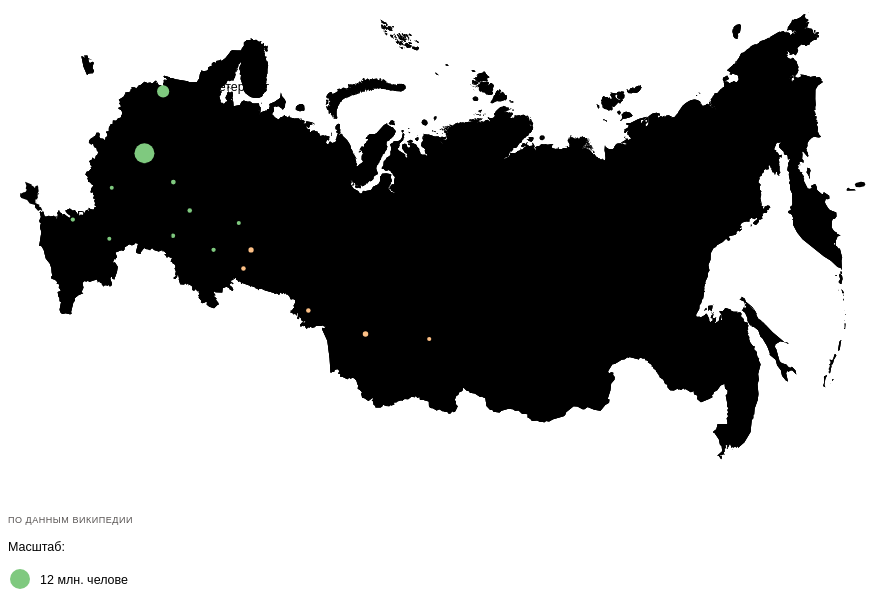
D3 v4 page, settled after 360 driven frames (6 s of simulated time); the page loaded 2 data file(s).


// ── js/main.js
// цвета для окраски точек в зависимости от их класса
var colors = {
    'europe': '#7fc97f',
    'siberia': '#fdc086'
};

// словарь для перевода типа объекта в данных в семантичный вид: страна, федеральный округ, субъект
var levels = {
    2: 'country',
    3: 'district',
    4: 'region'
};

// размеры картинки
var w = 900,
    h = 500;

// добавляем svg
var svg = d3.select('.content').append('svg')
    .attr('width', w)
    .attr('height', h)
    .append('g');
var regions_map = svg.append('g');

// задаём проекцию
var projection = d3.geoAlbers()
    .rotate([-105, 0])
    .center([-10, 65])
    .parallels([52, 64])
    .scale(650)
    .translate([w / 2, h / 2]);

var path = d3.geoPath()
    .projection(projection);

// загружаем данные о границах, рисуем карту
d3.json('data/regions-ru_q0_coast.json', function(data) {

    // добавляем границы
    regions_map.selectAll('path')
        .data(data.features)
        .enter()
        .append('path')
        .attr('d', path)
        .attr('class', function(d) { return levels[d.properties.level] }) // указываем класс: страна/округ/регион
        .attr('orderIndex', function(d) { return d.properties.orderIndex; })
        .append('title').text(function(d) { return d.properties.name; });

});

// создаём тултип, он пока не виден
var tooltip = d3.select("body").append("div")
    .attr("id", "tooltip")
    .style("opacity", 0);

// создаём инфоокно, оно пока не видно
var infopane = d3.select("body").append("div")
    .attr("id", "infopane")
    .style("opacity", 0);

// функция для отрисовки городов
(function drawCities() {
    // загружаем данные
    d3.tsv("data/cities.txt", function(data) {
        data.forEach(function(d) {
            // для каждой точки считаем базовую величину для определения радиуса
            d.rad = Math.sqrt(d.size / Math.PI);
        });

        // добавляем группы, в которых будут лежать круги и подписи
        var city = svg.selectAll("g.city")
            .data(data)
            .enter()
            .append("g")
            .attr("class", "city")
            .attr("transform", function(d) { return "translate(" + projection([d.lon, d.lat]) + ")"; });

        var citySize = d3.scaleLinear()
            .domain(d3.extent(data, function(d) { return d.rad; }))
            .range([2, 10]);

        // добавляем круги
        city.append("circle")
            .attr('class', 'city__circle')
            .attr("r", function(d) { return citySize(d.rad); })
            .style("fill", function(d) { return colors[d.color_group]; });

        // добавляем подписи
        city.append("text")
            .attr('class', 'city__name')
            .attr("x", function(d) { return citySize(d.rad) + 2;})
            .text(function(d) { return d.city; });

        // добавляем поведения по ховеру — появляется тултип
        city
            .on("mouseover", function(d) {
                tooltip.transition().delay(100).duration(300)
                    .style("opacity", 1);
                tooltip.text(d.size + ' тыс. человек')
                    .style("left", (d3.event.pageX < w/2 ? d3.event.pageX : d3.event.pageX - $('#tooltip').width()) + "px")
                    .style("top", (d3.event.pageY - 35) + "px");
            })
            .on("mouseout", function() {
                tooltip.transition().delay(100).duration(300)
                    .style("opacity", 0);
            });

        // добавляем поведения по клику — появляется инфоокно
        city
            .on("click", function(d) {
                infopane.html('<b>' + d.city + '</b><br>Города-миллионеры — категория городов на территории Российской Федерации, численность населения в пределах городской черты которых превышает 1 млн человек.').transition().delay(100).duration(300)
                    .style("opacity", 1);
                if (d3.event.pageX < w/2) {
                    infopane.style('left', '').style('right', '105px')
                } else {
                    infopane.style('left', '15px')
                }
            });

        // по клику на карту прячем инфоокно
        regions_map
            .on("click", function() {
                infopane.transition().delay(100).duration(300)
                    .style("opacity", 0);
            });

        // рисуем легенду
        (function addLegend() {
            var legend = $('<div>').attr({
                'id': 'legend'
            }).appendTo('body');

            legend.html('<svg width="120px" height="25px"><circle class="legend__circle" cx="12" cy="12" style="fill: rgb(127, 201, 127);" default_r="10" r="10"></circle><text y="17" x="32">12 млн. человек</text></svg>');
        })();

        // добавляем зум
        var zoom = d3.zoom()
            .scaleExtent([1, 10])
            .on("zoom", zoomed);

        function zoomed() {
            var transform = d3.zoomTransform(this);
            svg.attr("transform", "translate(" + transform.x + "," + transform.y + ")scale(" + transform.k + ")");
            $('.region').css('stroke-width', 1/transform.k + 'px');
            svg.selectAll("g.city").selectAll('.city__circle').attr('r', function(d) { return citySize(d.rad)/transform.k; });
            svg.selectAll("g.city").selectAll('.city__name')
                .attr("x", function(d) { return citySize(d.rad)/transform.k + 2;})
                .style('font-size', function() { return 10/transform.k+'px'; });
            d3.select('.current-zoom').text(transform.k);
        }

        d3.select('svg')
            .call(zoom);

    });
})();

### data: data/regions-ru_q0_coast.json
{
 "type": "FeatureCollection",
 "features": [
  {
   "type": "Feature",
   "geometry": {
    "type": "Polygon",
    "fillRule": "nonZero",
    "coordinates": "[... 759 items]",
    "path": "[... 759 items]",
    "fixedPoints": "[... 759 items]"
   },
   "properties": {
    "osmId": "60189",
    "level": 2,
    "properties": "{... 6 keys}",
    "parents": "[... 0 items]",
    "hintContent": "Россия",
    "name": "Россия",
    "title": "Россия",
    "wikipedia": "ru:Россия",
    "orderIndex": 0,
    "square": 54136121588069.0
   }
  },
  {
   "type": "Feature",
   "geometry": {
    "type": "Polygon",
    "fillRule": "nonZero",
    "coordinates": "[... 385 items]",
    "path": "[... 385 items]",
    "fixedPoints": "[... 385 items]"
   },
   "properties": {
    "osmId": "1221185",
    "level": 3,
    "properties": "{... 5 keys}",
    "parents": "[... 1 items]",
    "hintContent": "Дальневосточный федеральный округ",
    "name": "Дальневосточный федеральный округ",
    "title": "Дальневосточный федеральный округ",
    "wikipedia": "en:Far_Eastern_Federal_District",
    "orderIndex": 1,
    "square": 37725028224597.0
   }
  },
  {
   "type": "Feature",
   "geometry": {
    "type": "Polygon",
    "fillRule": "nonZero",
    "coordinates": "[... 165 items]",
    "path": "[... 165 items]",
    "fixedPoints": "[... 165 items]"
   },
   "properties": {
    "osmId": "1221148",
    "level": 3,
    "properties": "{... 5 keys}",
    "parents": "[... 1 items]",
    "hintContent": "Сибирский федеральный округ",
    "name": "Сибирский федеральный округ",
    "title": "Сибирский федеральный округ",
    "wikipedia": "en:Siberian_Federal_District",
    "orderIndex": 2,
    "square": 28960128946072.0
   }
  },
  {
   "type": "Feature",
   "geometry": {
    "type": "Polygon",
    "fillRule": "nonZero",
    "coordinates": "[... 322 items]",
    "path": "[... 322 items]",
    "fixedPoints": "[... 322 items]"
   },
   "properties": {
    "osmId": "151234",
    "level": 4,
    "properties": "{... 5 keys}",
    "parents": "[... 2 items]",
    "hintContent": "Якутия",
    "name": "Якутия",
    "title": "Якутия",
    "wikipedia": "en:Sakha_Republic",
    "orderIndex": 3,
    "square": 21061508782638.0
   }
  },
  {
   "type": "Feature",
   "geometry": {
    "type": "Polygon",
    "fillRule": "nonZero",
    "coordinates": "[... 139 items]",
    "path": "[... 139 items]",
    "fixedPoints": "[... 139 items]"
   },
   "properties": {
    "osmId": "1216601",
    "level": 3,
    "properties": "{... 5 keys}",
    "parents": "[... 1 items]",
    "hintContent": "Северо-Западный федеральный округ",
    "name": "Северо-Западный федеральный округ",
    "title": "Северо-Западный федеральный округ",
    "wikipedia": "en:Northwestern_Federal_District",
    "orderIndex": 4,
    "square": 13996878181347.0
   }
  },
  {
   "type": "Feature",
   "geometry": {
    "type": "Polygon",
    "fillRule": "nonZero",
    "coordinates": "[... 165 items]",
    "path": "[... 165 items]",
    "fixedPoints": "[... 165 items]"
   },
   "properties": {
    "osmId": "190090",
    "level": 4,
    "properties": "{... 5 keys}",
    "parents": "[... 2 items]",
    "hintContent": "Красноярский край",
    "name": "Красноярский край",
    "title": "Красноярский край",
    "wikipedia": "en:Krasnoyarsk_Krai",
    "orderIndex": 5,
    "square": 20403007280463.0
   }
  },
  {
   "type": "Feature",
   "geometry": {
    "type": "Polygon",
    "fillRule": "nonZero",
    "coordinates": "[... 98 items]",
    "path": "[... 98 items]",
    "fixedPoints": "[... 98 items]"
   },
   "properties": {
    "osmId": "140337",
    "level": 4,
    "properties": "{... 5 keys}",
    "parents": "[... 2 items]",
    "hintContent": "Архангельская область",
    "name": "Архангельская область",
    "title": "Архангельская область",
    "wikipedia": "en:Arkhangelsk_Oblast",
    "orderIndex": 6,
    "square": 6351571965249.0
   }
  },
  {
   "type": "Feature",
   "geometry": {
    "type": "Polygon",
    "fillRule": "nonZero",
    "coordinates": "[... 72 items]",
    "path": "[... 72 items]",
    "fixedPoints": "[... 72 items]"
   },
   "properties": {
    "osmId": "1113276",
    "level": 3,
    "properties": "{... 5 keys}",
    "parents": "[... 1 items]",
    "hintContent": "Уральский федеральный округ",
    "name": "Уральский федеральный округ",
    "title": "Уральский федеральный округ",
    "wikipedia": "en:Ural_Federal_District",
    "orderIndex": 7,
    "square": 9693826971523.0
   }
  },
  "... 86 more items"
 ],
 "metaData": {
  "name": "RU",
  "iso1": "RU",
  "osmId": 60189,
  "export": {
   "e": 9253.0,
   "w": 17765010.0,
   "h": 11959945.0,
   "bounds": [
    "[... 2 items]",
    "[... 2 items]"
   ]
  },
  "regions": {
   "51490": {
    "index": 57,
    "square": 146249635531.0
   },
   "60189": {
    "index": 0,
    "square": 54136121588069.0
   },
   "71950": {
    "index": 73,
    "square": 116918838384.0
   },
   "72169": {
    "index": 82,
    "square": 63250276158.0
   },
   "72180": {
    "index": 78,
    "square": 93864035670.0
   },
   "72181": {
    "index": 62,
    "square": 128531023177.0
   },
   "72182": {
    "index": 65,
    "square": 119855244337.0
   },
   "72192": {
    "index": 64,
    "square": 110344651203.0
   },
   "72193": {
    "index": 40,
    "square": 262199246711.0
   },
   "72194": {
    "index": 59,
    "square": 150181819222.0
   },
   "72195": {
    "index": 48,
    "square": 252532678304.0
   },
   "72196": {
    "index": 71,
    "square": 74564250067.0
   },
   "72197": {
    "index": 67,
    "square": 91004650537.0
   },
   "72223": {
    "index": 75,
    "square": 77036403068.0
   },
   "72224": {
    "index": 80,
    "square": 67992206110.0
   },
   "72639": {
    "index": 66,
    "square": 84583636306.0
   },
   "77665": {
    "index": 45,
    "square": 267429891370.0
   },
   "77669": {
    "index": 30,
    "square": 322565206675.0
   },
   "77677": {
    "index": 39,
    "square": 429265851458.0
   },
   "77687": {
    "index": 43,
    "square": 255896671737.0
   },
   "79374": {
    "index": 47,
    "square": 209311439799.0
   },
   "79379": {
    "index": 29,
… [head cut at 6 KiB]
### data: data/cities.txt
city	lat	lon	size	color_group	tooltip	infopane
Москва	55.75	37.62	12108	europe	tooltip	infopane
Санкт-Петербург	59.89	30.26	5132	europe	tooltip	infopane
Новосибирск	55.04	82.93	1548	siberia	tooltip	infopane
Екатеринбург	56.86	60.61	1446	siberia	tooltip	infopane
Нижний Новгород	56.33	44	1273	europe	tooltip	infopane
Самара	53.2	50.15	1172	europe	tooltip	infopane
Казань	55.79	49.12	1191	europe	tooltip	infopane
Омск	55	73.4	1166	siberia	tooltip	infopane
Челябинск	55.15	61.43	1169	siberia	tooltip	infopane
Ростов-на-Дону	47.24	39.71	1110	europe	tooltip	infopane
Уфа	54.77	56.04	1107	europe	tooltip	infopane
Волгоград	48.8	44.59	1018	europe	tooltip	infopane
Пермь	58	56.25	1042	europe	tooltip	infopane
Красноярск	56.01	92.79	1067	siberia	tooltip	infopane
Воронеж	51.67	39.19	1014	europe	tooltip	infopane